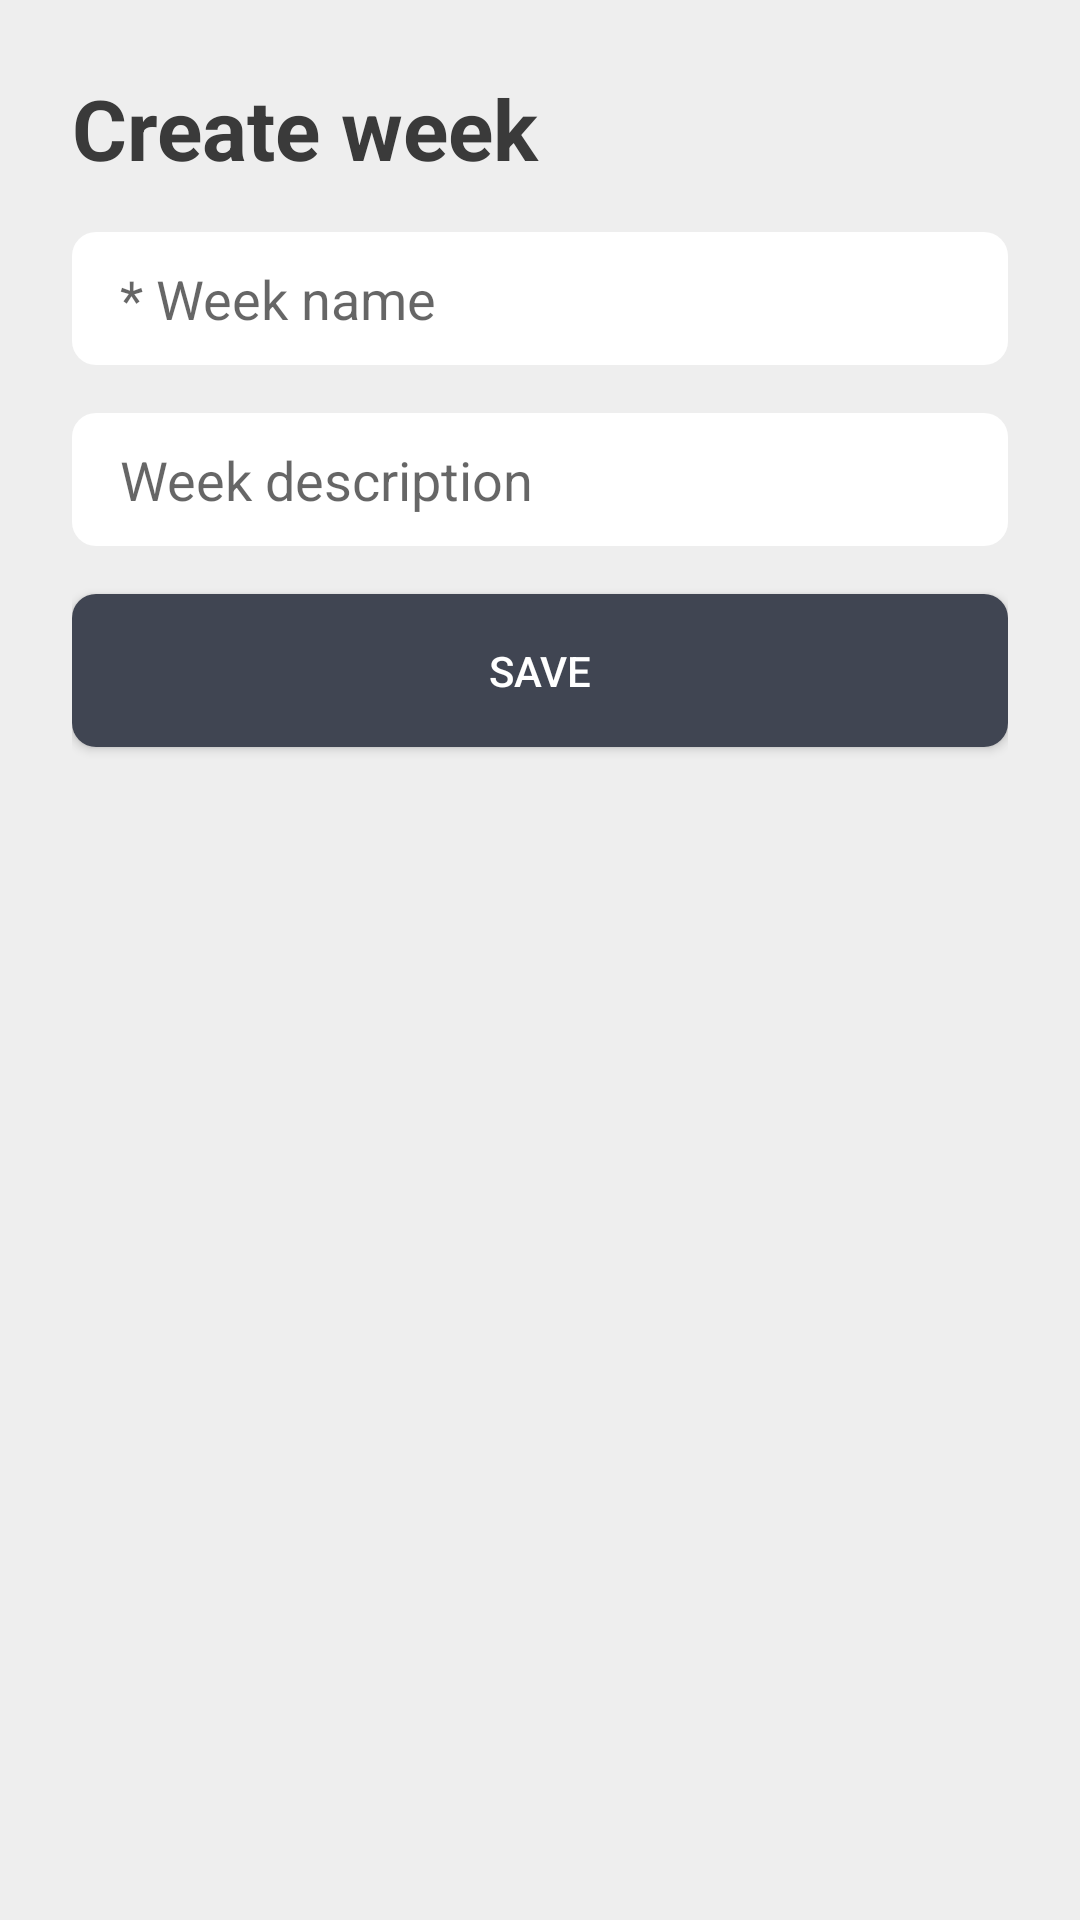

This screen was rendered from an Android layout file. Write that file and the resources it references.
<!-- AndroidManifest.xml: application theme AppTheme -->
<!-- res/layout/activity_create_week.xml -->
<?xml version="1.0" encoding="utf-8"?>
<RelativeLayout xmlns:android="http://schemas.android.com/apk/res/android"
    android:layout_width="match_parent"
    android:layout_height="match_parent"
    xmlns:app="http://schemas.android.com/apk/res-auto"
    android:orientation="vertical"
    android:background="@color/colorBackground">

    <LinearLayout
        android:layout_width="match_parent"
        android:layout_height="match_parent"
        android:orientation="vertical"
        android:padding="@dimen/padding_view_large">

        <TextView
            android:layout_width="match_parent"
            android:layout_height="wrap_content"
            android:text="@string/activity_create_week_title"
            style="@style/PageTitle"/>

        <EditText
            android:id="@+id/week_name"
            android:layout_width="match_parent"
            android:layout_height="wrap_content"
            android:hint="@string/activity_create_week_input_hint_name"
            android:inputType="textCapSentences"
            android:layout_marginTop="@dimen/padding_view_normal"
            style="@style/Input"/>

        <EditText
            android:id="@+id/week_description"
            android:layout_width="match_parent"
            android:layout_height="wrap_content"
            android:hint="@string/activity_create_week_input_hint_desc"
            android:inputType="textCapSentences"
            android:layout_marginTop="@dimen/padding_view_normal"
            style="@style/Input"/>

        <Button
            android:layout_width="match_parent"
            android:layout_height="wrap_content"
            android:layout_gravity="center_horizontal"
            android:text="@string/save"
            android:layout_marginTop="@dimen/padding_view_normal"
            android:onClick="onSaveWeekButtonClicked"
            style="@style/ButtonDark"/>

    </LinearLayout>

</RelativeLayout>
<!-- resources referenced by this layout -->
<resources>
  <color name="colorBackground">#EEEEEE</color>
  <dimen name="padding_view_large">24dp</dimen>
  <dimen name="padding_view_normal">16dp</dimen>
  <string name="activity_create_week_input_hint_desc">Week description</string>
  <string name="activity_create_week_input_hint_name">* Week name</string>
  <string name="activity_create_week_title">Create week</string>
  <string name="save">Save</string>
  <style name="ButtonDark" parent="Widget.AppCompat.Button">
          <item name="android:minHeight">@dimen/button_min_height</item>
          <item name="android:padding">@dimen/padding_view_normal</item>
          <item name="android:background">@drawable/button_dark_selector</item>
          <item name="android:textColor">@color/white</item>
          <item name="android:layout_marginBottom">@dimen/padding_view_small</item>
      </style>
  <style name="PageTitle" parent="Widget.AppCompat.TextView">
          <item name="android:textColor">@color/colorTextBlack</item>
          <item name="android:textStyle">bold</item>
          <item name="android:textSize">@dimen/text_size_title</item>
      </style>
  <style name="AppTheme" parent="Theme.AppCompat.Light.NoActionBar">
          
          <item name="colorPrimary">@color/colorPrimary</item>
          <item name="colorPrimaryDark">@color/colorPrimaryDark</item>
          <item name="colorAccent">@color/colorAccent</item>
          <item name="android:navigationBarColor">@color/colorBackground</item>
          <item name="android:windowLightStatusBar">true</item>
          <item name="android:statusBarColor">@color/colorBackground</item>
      </style>
  <dimen name="button_min_height">40dp</dimen>
  <!-- drawable button_dark_selector (drawable) -->
  <selector xmlns:android="http://schemas.android.com/apk/res/android">
  
      <item android:drawable="@drawable/button_gray" android:state_enabled="false"/>
      <item android:drawable="@drawable/button_dark" android:state_enabled="true"/>
      <item android:drawable="@drawable/button_dark" android:state_pressed="false" />
      <item android:drawable="@drawable/button_dark_pressed" android:state_pressed="true" />
  
  </selector>
  <color name="white">#FFFFFF</color>
  <dimen name="padding_view_small">10dp</dimen>
  <dimen name="input_min_height">15dp</dimen>
  <color name="colorTextBlack">#3a3a3a</color>
  <dimen name="text_size_title">28sp</dimen>
  <color name="colorPrimary">#404552</color>
  <color name="colorPrimaryDark">#353944</color>
  <color name="colorAccent">#5294E2</color>
  <!-- drawable button_gray (drawable) -->
  <?xml version="1.0" encoding="utf-8"?>
  <layer-list xmlns:android="http://schemas.android.com/apk/res/android">
      <item>
          <shape android:shape="rectangle">
              <solid android:color="@color/darkGray"/>
              <corners android:radius="@dimen/rounded_value_normal"/>
          </shape>
      </item>
  </layer-list>
  <!-- drawable button_dark (drawable) -->
  <?xml version="1.0" encoding="utf-8"?>
  <layer-list xmlns:android="http://schemas.android.com/apk/res/android">
      <item>
          <shape android:shape="rectangle">
              <solid android:color="@color/colorPrimary"/>
              <corners android:radius="@dimen/rounded_value_normal"/>
          </shape>
      </item>
  </layer-list>
  <!-- drawable button_dark_pressed (drawable) -->
  <?xml version="1.0" encoding="utf-8"?>
  <layer-list xmlns:android="http://schemas.android.com/apk/res/android">
      <item>
          <shape android:shape="rectangle">
              <solid android:color="@color/colorPrimaryDark"/>
              <corners android:radius="@dimen/rounded_value_normal"/>
          </shape>
      </item>
  </layer-list>
  <dimen name="rounded_value_normal">8dp</dimen>
  <color name="darkGray">#D4D4D4</color>
</resources>
